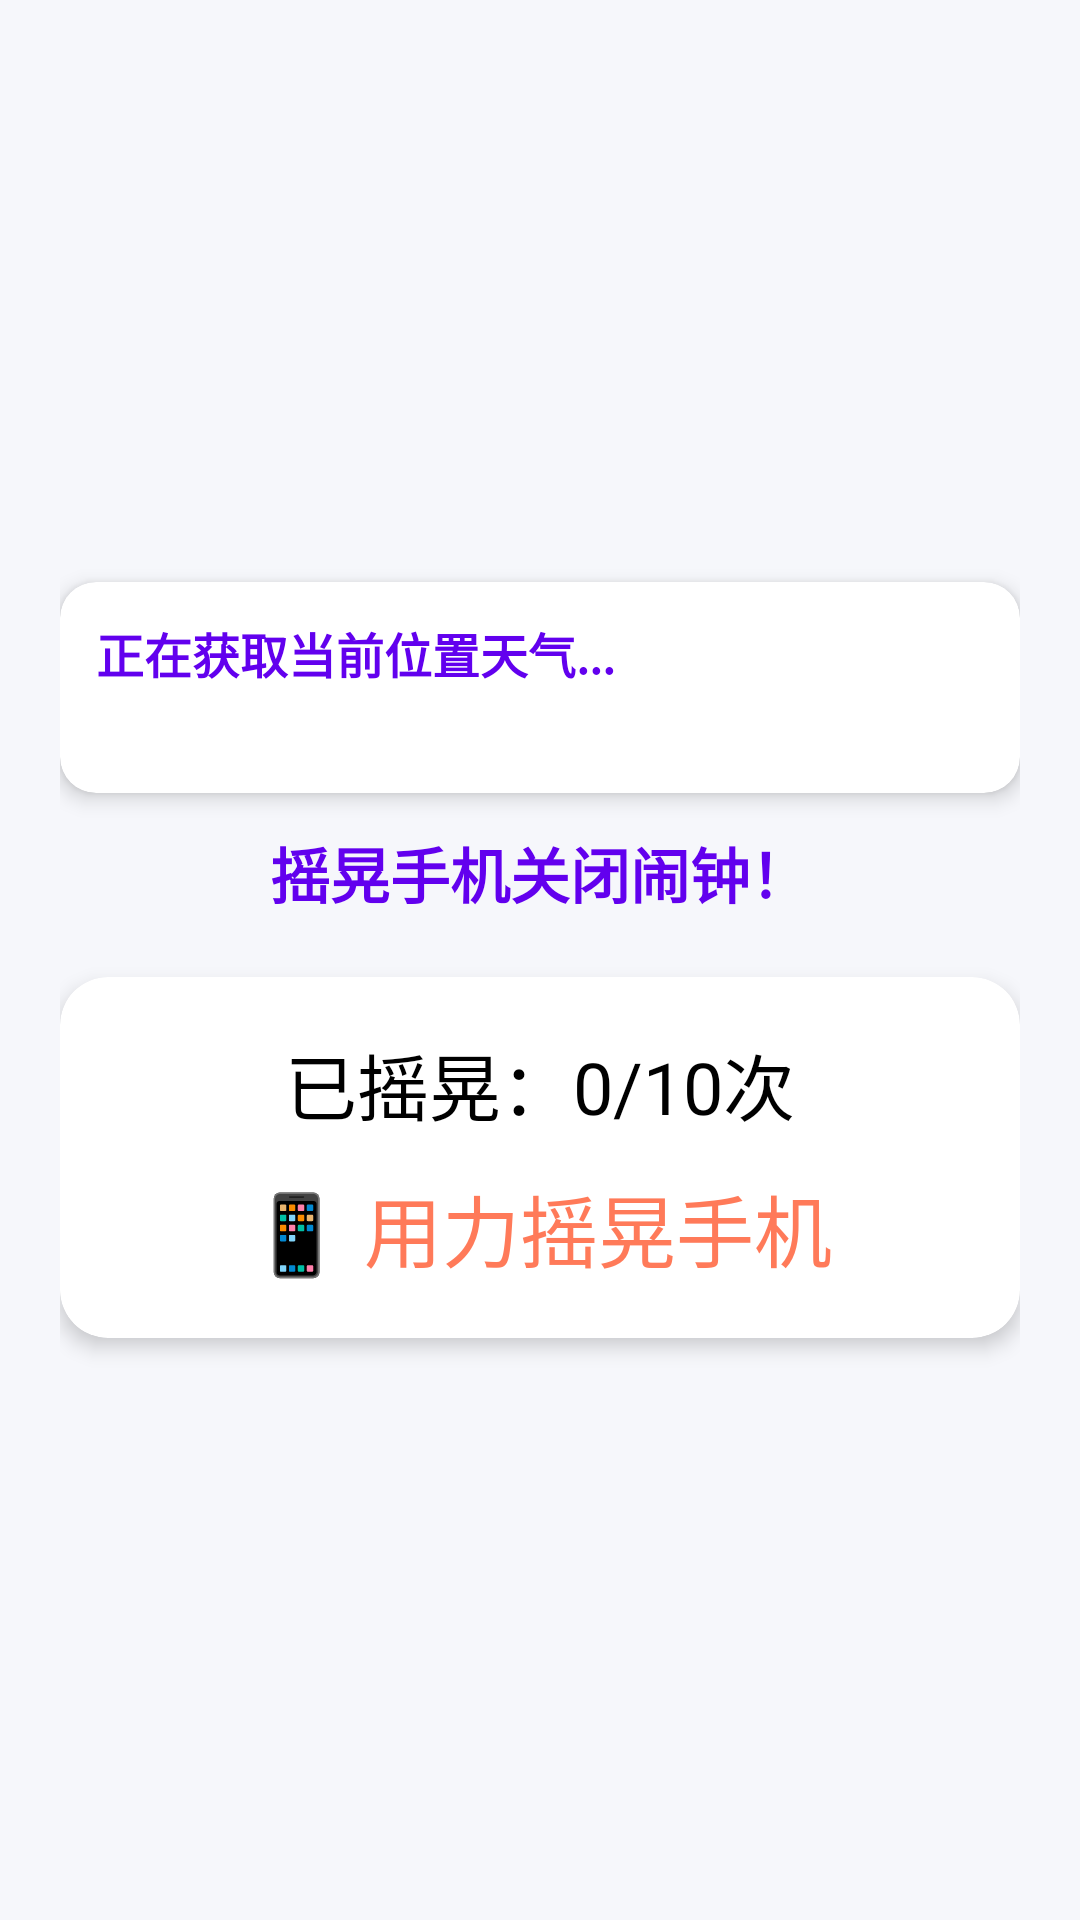

This screen was rendered from an Android layout file. Write that file and the resources it references.
<!-- AndroidManifest.xml: application theme Theme.ReverseClock -->
<!-- res/layout/activity_shake.xml -->
<?xml version="1.0" encoding="utf-8"?>
<LinearLayout xmlns:android="http://schemas.android.com/apk/res/android"
    xmlns:app="http://schemas.android.com/apk/res-auto"
    android:layout_width="match_parent"
    android:layout_height="match_parent"
    android:orientation="vertical"
    android:padding="20dp"
    android:gravity="center"
    android:background="@color/bg">

    
    <com.google.android.material.card.MaterialCardView
        android:layout_width="match_parent"
        android:layout_height="wrap_content"
        app:cardBackgroundColor="@color/card"
        app:cardElevation="4dp"
        app:cardCornerRadius="12dp"
        android:layout_marginBottom="12dp">
        <LinearLayout
            android:layout_width="match_parent"
            android:layout_height="wrap_content"
            android:orientation="vertical"
            android:padding="12dp">
            <TextView
                android:id="@+id/tvWeatherTitle"
                android:layout_width="wrap_content"
                android:layout_height="wrap_content"
                android:text="正在获取当前位置天气..."
                android:textSize="16sp"
                android:textStyle="bold"
                android:textColor="@color/primary"/>
            <TextView
                android:id="@+id/tvWeatherDetail"
                android:layout_width="match_parent"
                android:layout_height="wrap_content"
                android:text=""
                android:textSize="14sp"
                android:textColor="@color/gray"
                android:layout_marginTop="4dp"/>
        </LinearLayout>
    </com.google.android.material.card.MaterialCardView>

    <TextView
        android:layout_width="wrap_content"
        android:layout_height="wrap_content"
        android:text="摇晃手机关闭闹钟！"
        android:textSize="20sp"
        android:textStyle="bold"
        android:textColor="@color/primary"
        android:layout_marginBottom="20dp"/>

    <com.google.android.material.card.MaterialCardView
        android:layout_width="match_parent"
        android:layout_height="wrap_content"
        app:cardCornerRadius="16dp"
        app:cardElevation="4dp"
        app:cardBackgroundColor="@color/card">

        <LinearLayout
            android:layout_width="match_parent"
            android:layout_height="wrap_content"
            android:orientation="vertical"
            android:gravity="center"
            android:padding="18dp">

            <TextView
                android:id="@+id/tvShakeCount"
                android:layout_width="wrap_content"
                android:layout_height="wrap_content"
                android:text="已摇晃：0/10次"
                android:textSize="24sp"
                android:textColor="@color/black"
                android:layout_marginBottom="12dp"/>

            <TextView
                android:layout_width="wrap_content"
                android:layout_height="wrap_content"
                android:text="📱 用力摇晃手机"
                android:textSize="26sp"
                android:textColor="@color/secondary"/>
        </LinearLayout>
    </com.google.android.material.card.MaterialCardView>

</LinearLayout>
<!-- resources referenced by this layout -->
<resources>
  <color name="bg">#F6F7FB</color>
  <color name="black">#FF000000</color>
  <color name="card">#FFFFFF</color>
  <color name="gray">#999999</color>
  <color name="primary">#6200EE</color>
  <color name="secondary">#FF7A59</color>
  <style name="Theme.ReverseClock" parent="Theme.MaterialComponents.DayNight.DarkActionBar">
          
          <item name="colorPrimary">@color/purple_500</item>
          <item name="colorPrimaryVariant">@color/purple_700</item>
          <item name="colorOnPrimary">@color/white</item>
          
          <item name="colorSecondary">@color/teal_200</item>
          <item name="colorSecondaryVariant">@color/teal_700</item>
          <item name="colorOnSecondary">@color/black</item>
          
          <item name="android:statusBarColor" tools:targetApi="l">?attr/colorPrimaryVariant</item>
          
      </style>
  <color name="purple_500">#FF6200EE</color>
  <color name="purple_700">#FF3700B3</color>
  <color name="white">#FFFFFFFF</color>
  <color name="teal_200">#FF03DAC5</color>
  <color name="teal_700">#FF018786</color>
</resources>
